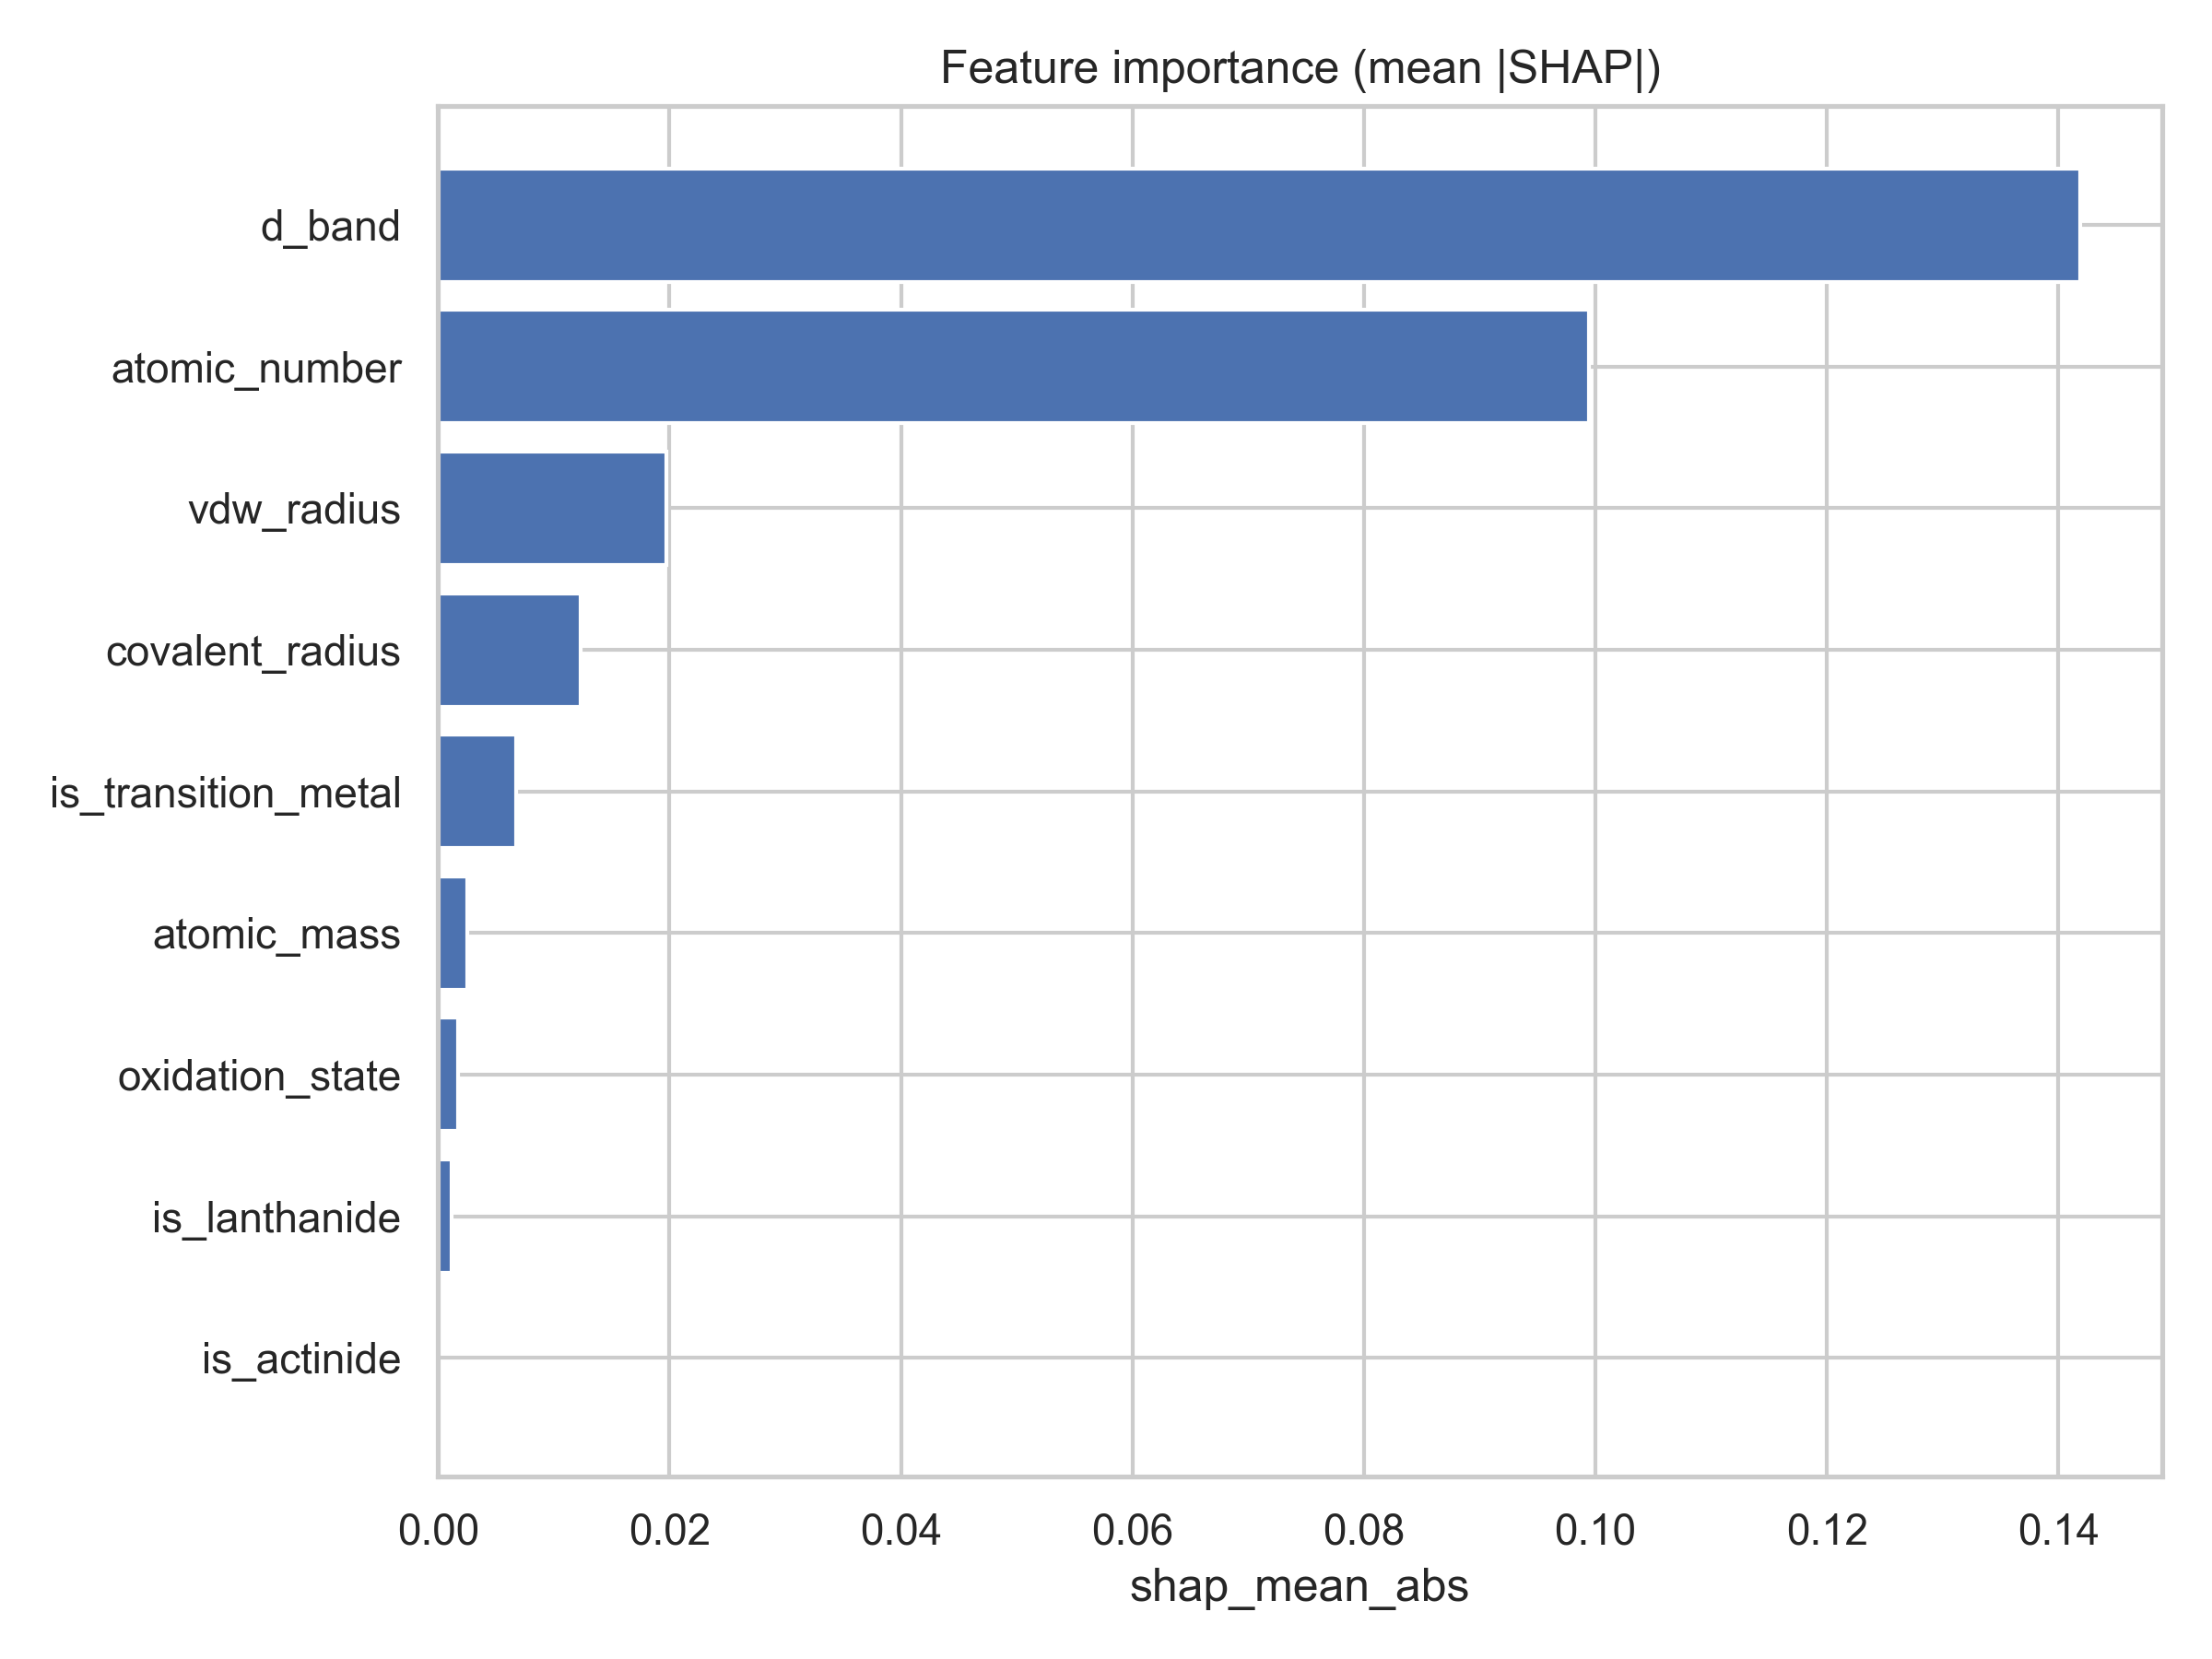

The data file committed next to this chart (first rows):
feature, gain_importance, perm_importance, shap_mean_abs
d_band, 0.5506, 0.1577, 0.1419
atomic_number, 0.3457, 0.1027, 0.09944
vdw_radius, 0.03925, 0.01729, 0.01976
covalent_radius, 0.02192, 0.01456, 0.01231
is_transition_metal, 0.009278, 0.005362, 0.006778
atomic_mass, 0.02351, 0.0009561, 0.002539
oxidation_state, 0.008418, 0.001017, 0.001736
is_lanthanide, 0.001353, 0.0005036, 0.001144
is_actinide, 0.0, 0.0, 0.0
